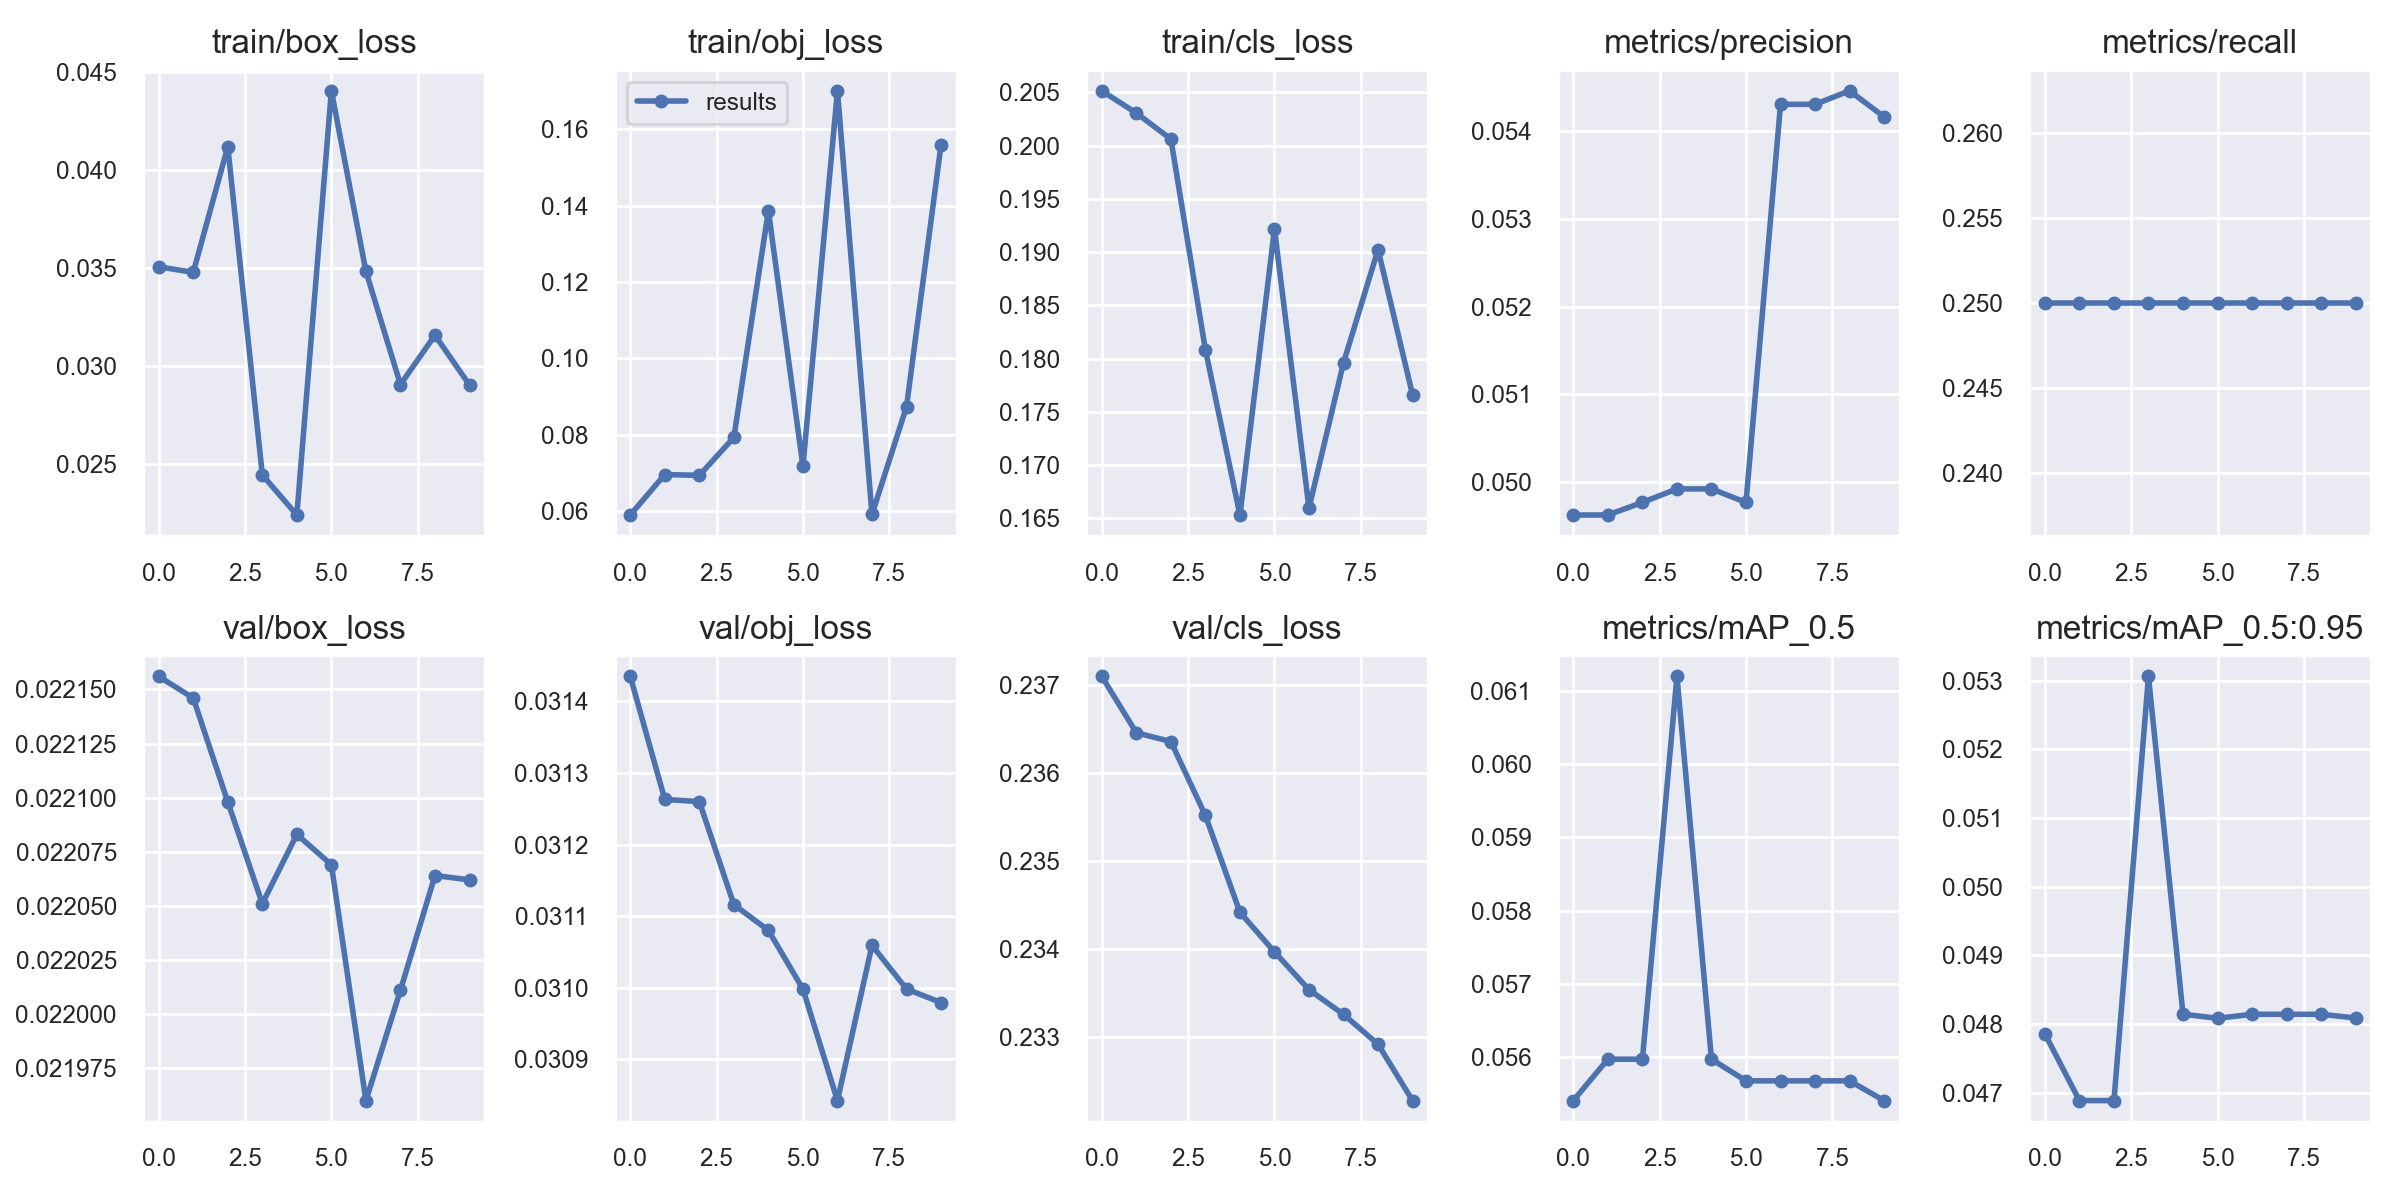

The table this chart was drawn from, first rows:
epoch, train/box_loss, train/obj_loss, train/cls_loss, metrics/precision, metrics/recall, metrics/mAP_0.5, metrics/mAP_0.5:0.95, val/box_loss, val/obj_loss, val/cls_loss, x/lr0, x/lr1, x/lr2
0, 0.03507, 0.05905, 0.2051, 0.04962, 0.25, 0.0554, 0.04786, 0.02216, 0.03143, 0.2371, 1e-05, 1e-05, 0.09991
1, 0.03478, 0.06964, 0.2031, 0.04962, 0.25, 0.05597, 0.04689, 0.02215, 0.03126, 0.2365, 2.9339e-05, 2.9339e-05, 0.09973
2, 0.04119, 0.06941, 0.2006, 0.04976, 0.25, 0.05597, 0.04689, 0.0221, 0.03126, 0.2364, 4.5703e-05, 4.5703e-05, 0.09955
3, 0.02446, 0.07933, 0.1809, 0.04992, 0.25, 0.0612, 0.05306, 0.02205, 0.03112, 0.2355, 5.7015e-05, 5.7015e-05, 0.09936
4, 0.02242, 0.1387, 0.1653, 0.04992, 0.25, 0.05597, 0.04815, 0.02208, 0.03108, 0.2344, 6.2015e-05, 6.2015e-05, 0.09916
5, 0.04403, 0.07179, 0.1922, 0.04976, 0.25, 0.05567, 0.04809, 0.02207, 0.031, 0.234, 6.05e-05, 6.05e-05, 0.09896
6, 0.03484, 0.17, 0.166, 0.05431, 0.25, 0.05567, 0.04814, 0.02196, 0.03084, 0.2335, 5.3423e-05, 5.3423e-05, 0.09875
7, 0.02907, 0.05919, 0.1796, 0.05431, 0.25, 0.05567, 0.04814, 0.02201, 0.03106, 0.2333, 4.2824e-05, 4.2824e-05, 0.09854
8, 0.03158, 0.08739, 0.1903, 0.05446, 0.25, 0.05567, 0.04814, 0.02206, 0.031, 0.2329, 3.161e-05, 3.161e-05, 0.09833
9, 0.02904, 0.1559, 0.1766, 0.05417, 0.25, 0.0554, 0.04809, 0.02206, 0.03098, 0.2323, 2.3185e-05, 2.3185e-05, 0.09812
